Dataset: hsqc (GitHub, stefhk3/nmrchemclassify). Classes: alkaloids and derivatives, benzenoids, lipids and lipid-like molecules, nucleosides nucleotides and analogues, organic acids and derivatives, organic nitrogen compounds, organic oxygen compounds, organoheterocyclic compounds, phenylpropanoids and polyketides.

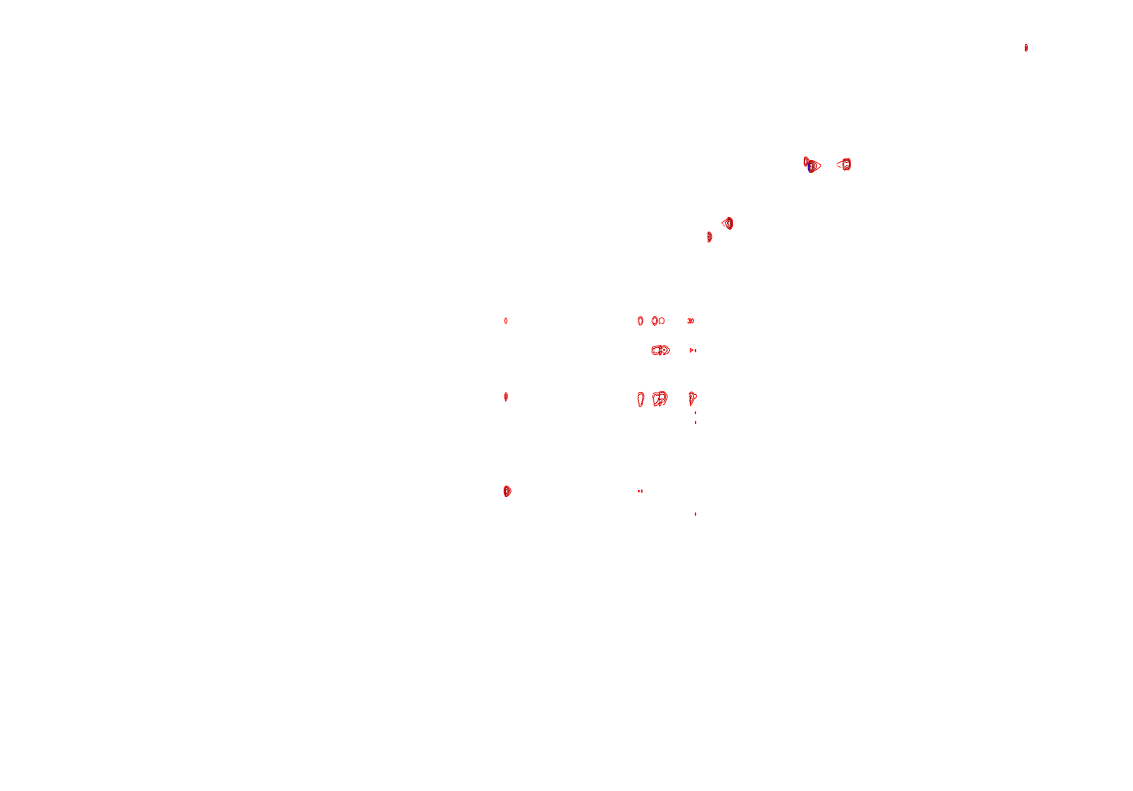
Label: organic oxygen compounds

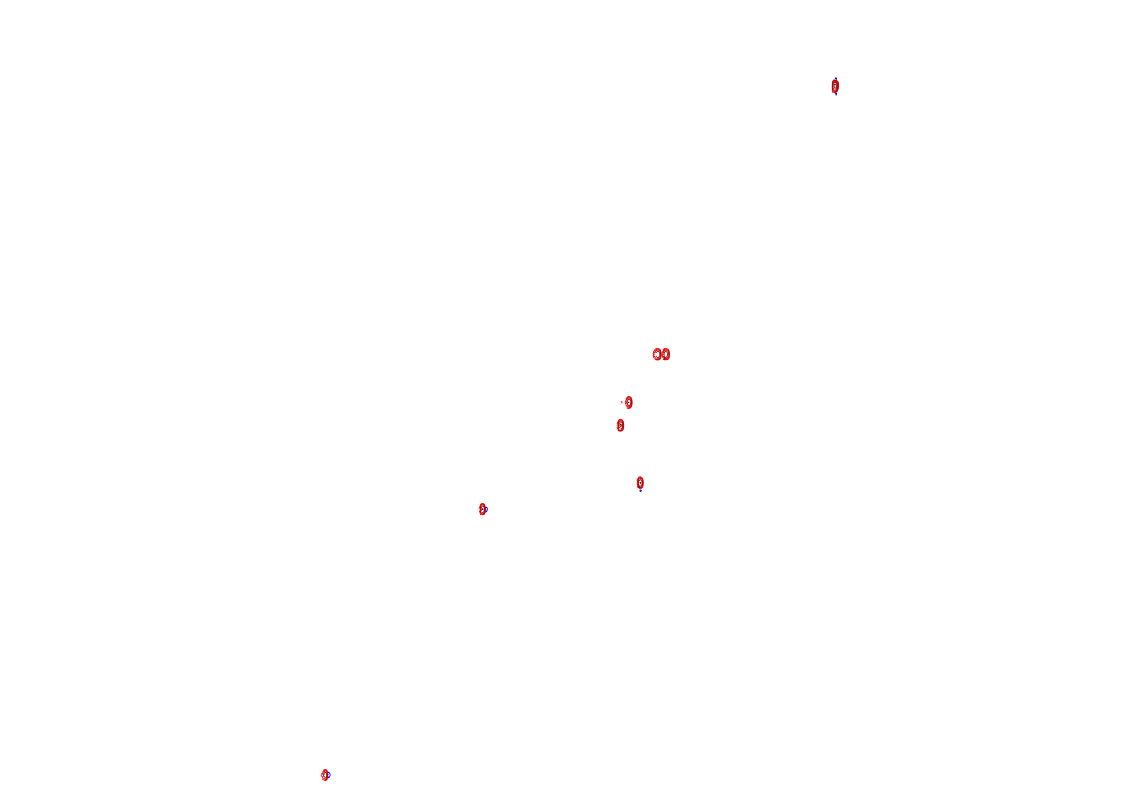
Label: nucleosides nucleotides and analogues

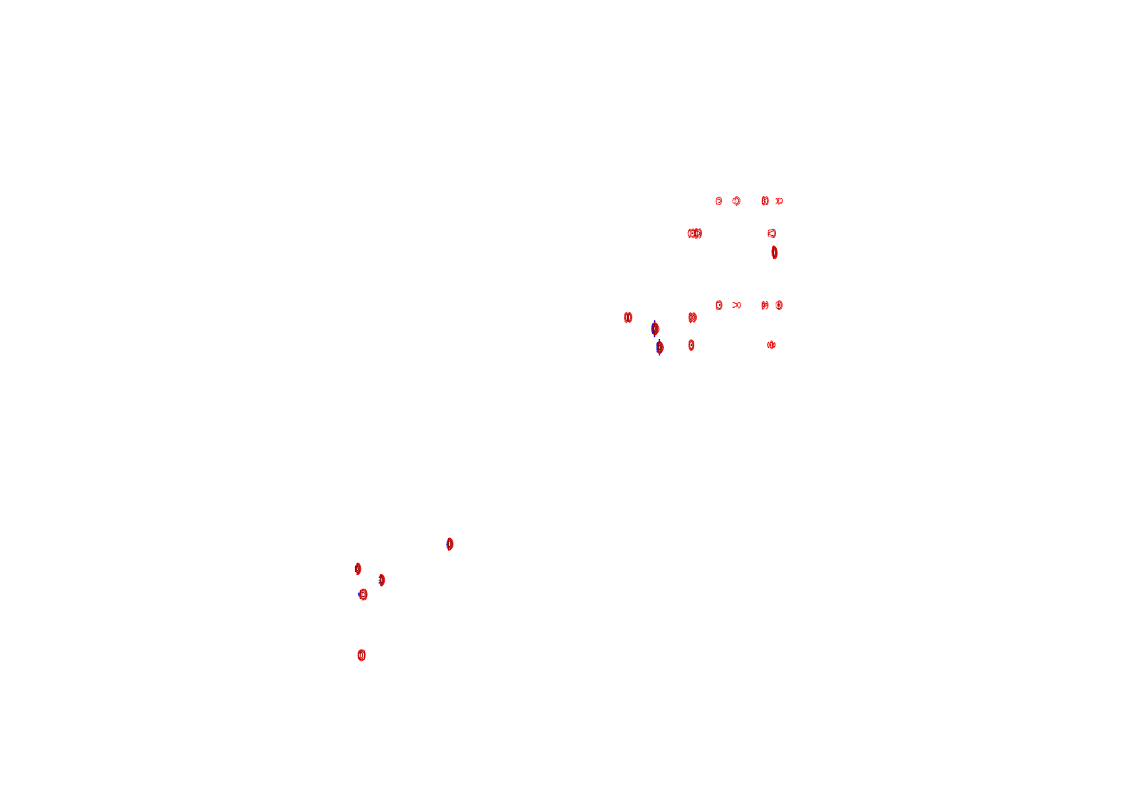
Label: alkaloids and derivatives

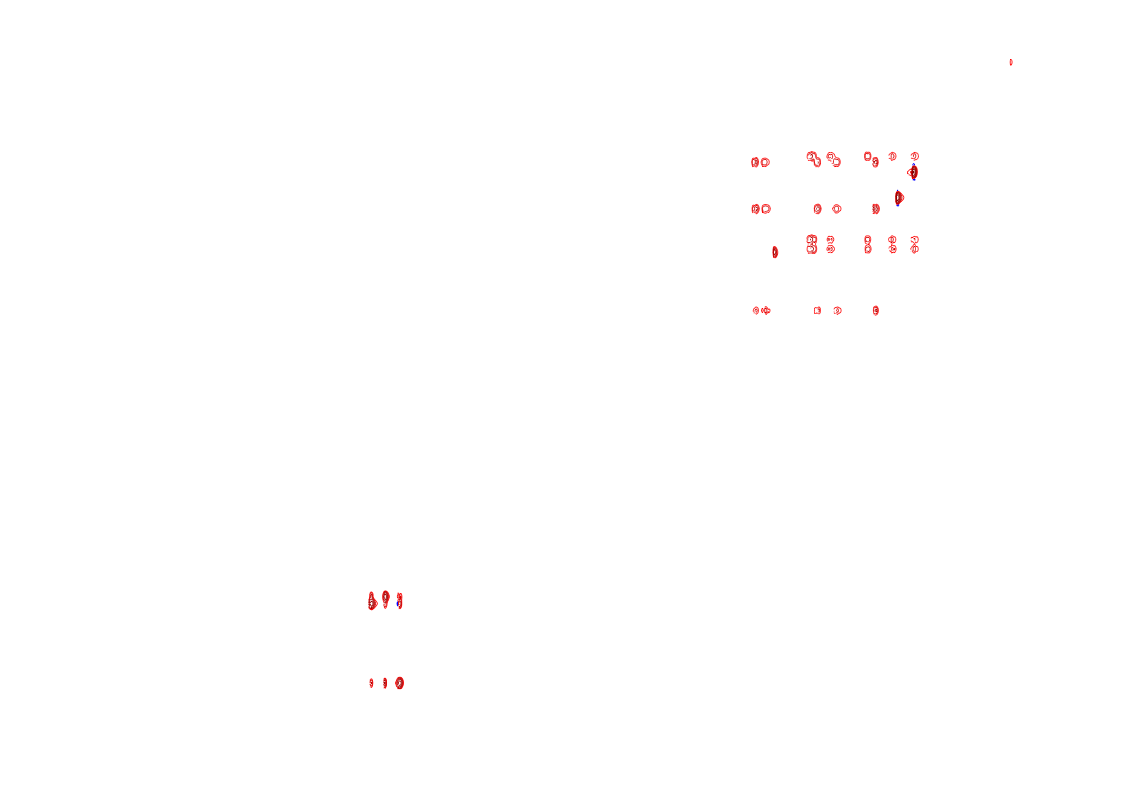
Label: lipids and lipid-like molecules

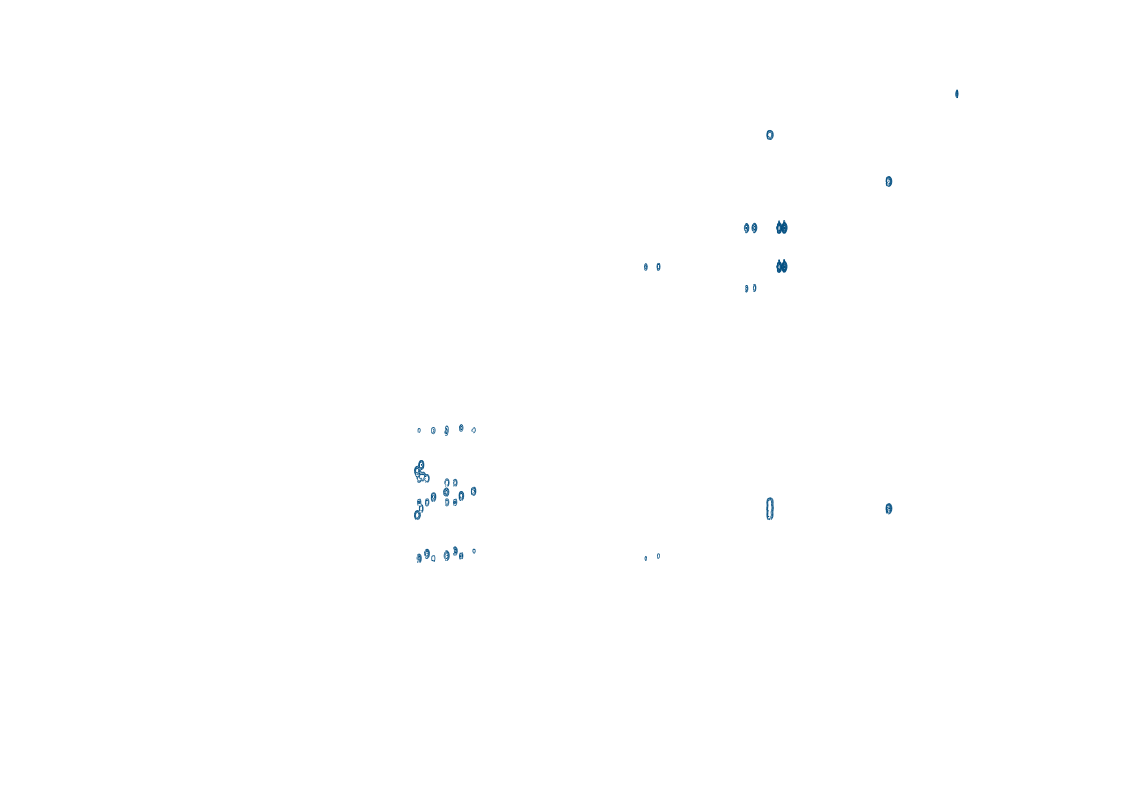
Label: phenylpropanoids and polyketides

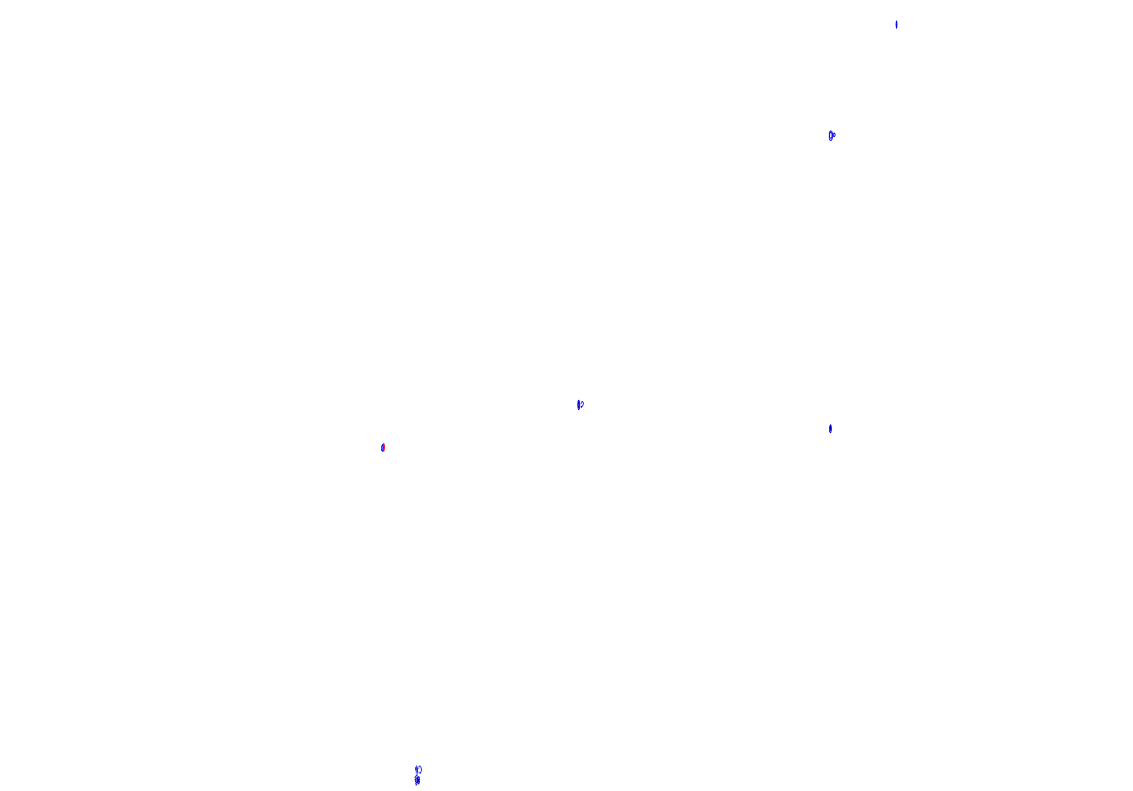
Label: benzenoids
